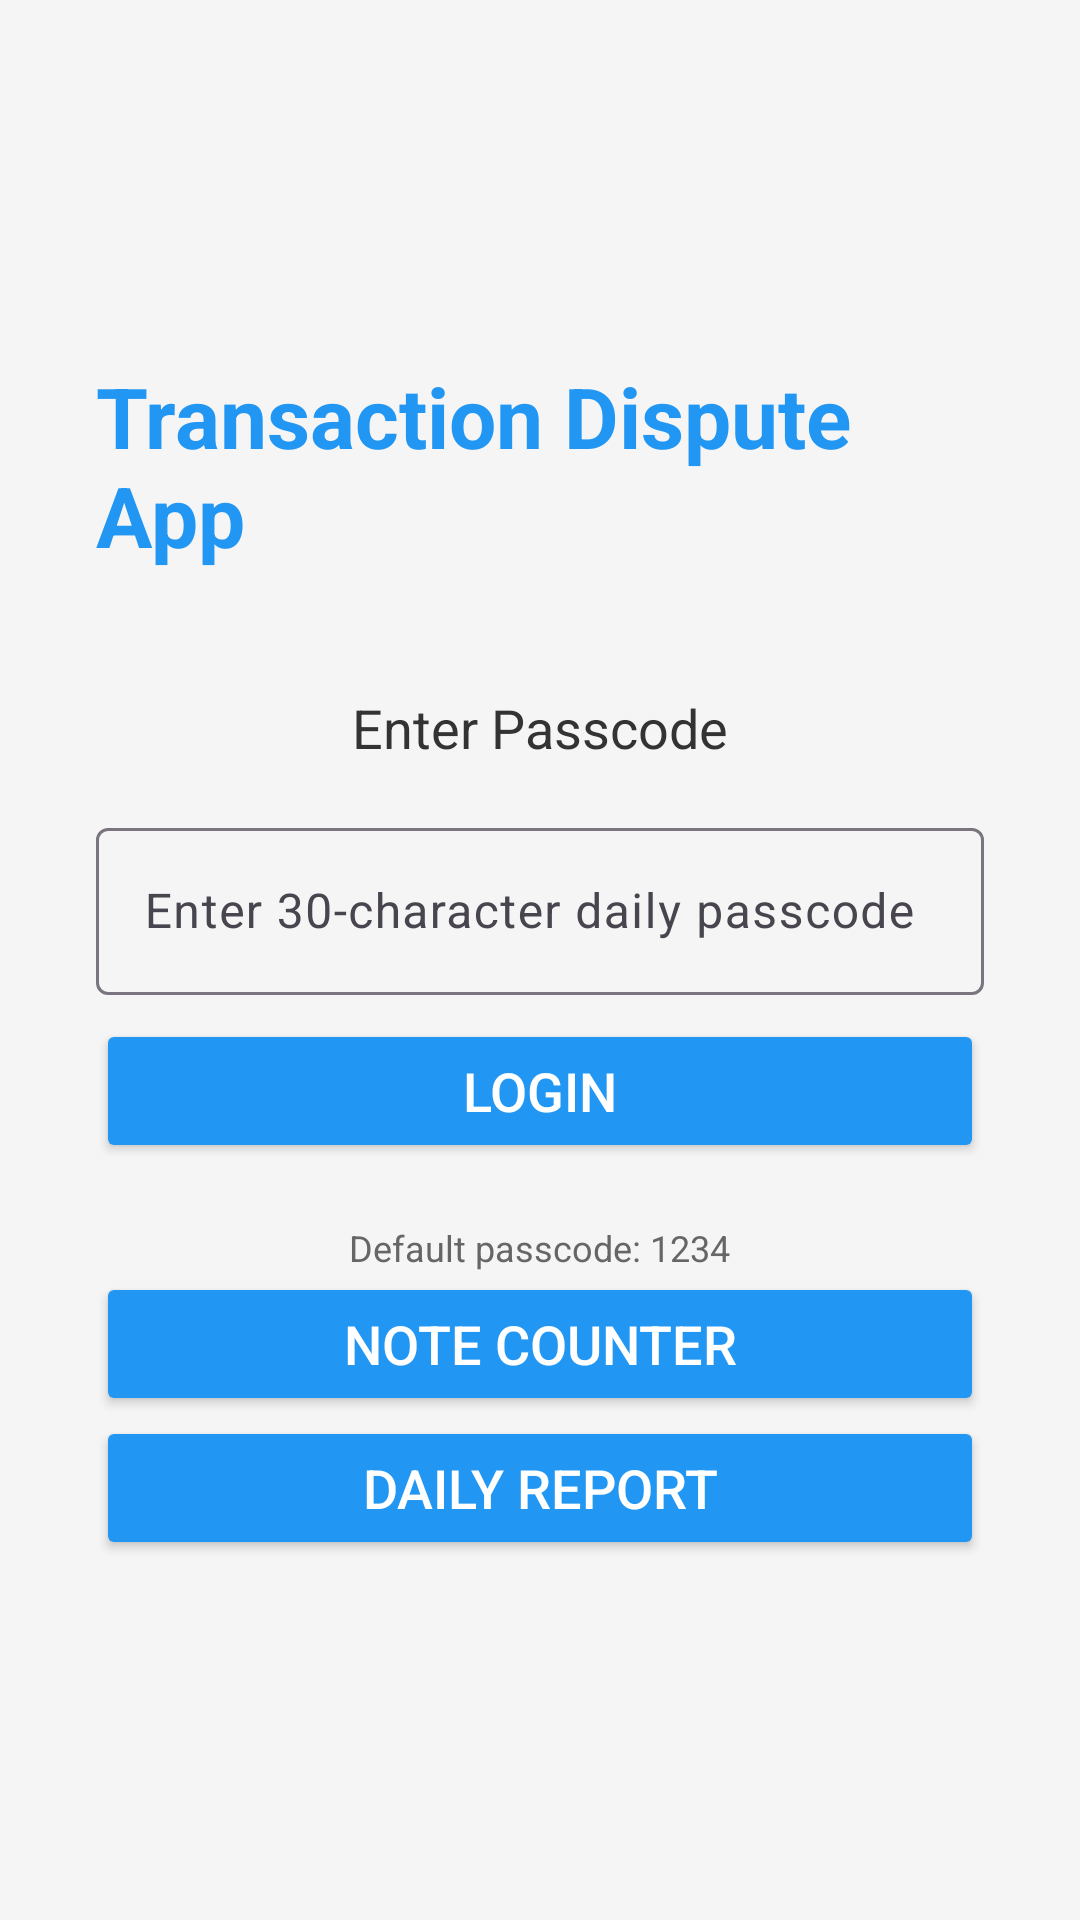

Layout XML and referenced resources for this Android screen:
<!-- AndroidManifest.xml: application theme AppTheme -->
<!-- res/layout/activity_login.xml -->
<?xml version="1.0" encoding="utf-8"?>
<LinearLayout
     xmlns:android="http://schemas.android.com/apk/res/android"
     android:layout_height="match_parent"
     android:layout_width="match_parent"
     android:gravity="center"
     android:background="#f5f5f5"
     android:padding="32dp"
     android:orientation="vertical">

    <TextView
         android:layout_height="wrap_content"
         android:layout_width="wrap_content"
         android:layout_marginBottom="40dp"
         android:textSize="28sp"
         android:textColor="#2196F3"
         android:text="Transaction Dispute App"
         android:textStyle="bold" />

    <TextView
         android:layout_height="wrap_content"
         android:layout_width="wrap_content"
         android:layout_marginBottom="16dp"
         android:textSize="18sp"
         android:textColor="#333333"
         android:text="Enter Passcode" />

    <com.google.android.material.textfield.TextInputLayout
        android:layout_width="match_parent"
        android:layout_height="wrap_content"
        android:layout_marginBottom="8dp"
        style="@style/Widget.Material3.TextInputLayout.OutlinedBox">

        <com.google.android.material.textfield.TextInputEditText
            android:id="@+id/etPasscode"
            android:layout_width="match_parent"
            android:layout_height="wrap_content"
            android:hint="Enter 30-character daily passcode"
            android:inputType="textPassword"
            android:maxLength="30"
            android:textSize="16sp" />

    </com.google.android.material.textfield.TextInputLayout>

    <TextView
         android:layout_height="wrap_content"
         android:layout_width="match_parent"
         android:visibility="gone"
         android:layout_marginBottom="16dp"
         android:textSize="14sp"
         android:textColor="#FF0000"
         android:id="@+id/tvError"
         android:text="Invalid passcode" />

    <Button
         android:layout_height="wrap_content"
         android:layout_width="match_parent"
         android:textSize="18sp"
         android:backgroundTint="#2196F3"
         android:textColor="#FFFFFF"
         android:id="@+id/btnLogin"
         android:text="Login" />

    <TextView
         android:layout_height="wrap_content"
         android:layout_width="wrap_content"
         android:textSize="12sp"
         android:textColor="#666666"
         android:layout_marginTop="20dp"
         android:text="Default passcode: 1234" />

    <Button
        android:layout_height="wrap_content"
        android:layout_width="match_parent"
        android:textSize="18sp"
        android:backgroundTint="#2196F3"
        android:textColor="#FFFFFF"
        android:id="@+id/btnNoteCounter"
        android:text="Note Counter" />
    <Button
            android:layout_height="wrap_content"
            android:layout_width="match_parent"
            android:textSize="18sp"
            android:backgroundTint="#2196F3"
            android:textColor="#FFFFFF"
            android:id="@+id/btnReport"
            android:text="Daily Report" />

</LinearLayout>
<!-- resources referenced by this layout -->
<resources>
  <style name="AppTheme" parent="Base.AppTheme" />
  <style name="Base.AppTheme" parent="Theme.Material3.DayNight.NoActionBar">
      
      
    </style>
</resources>
